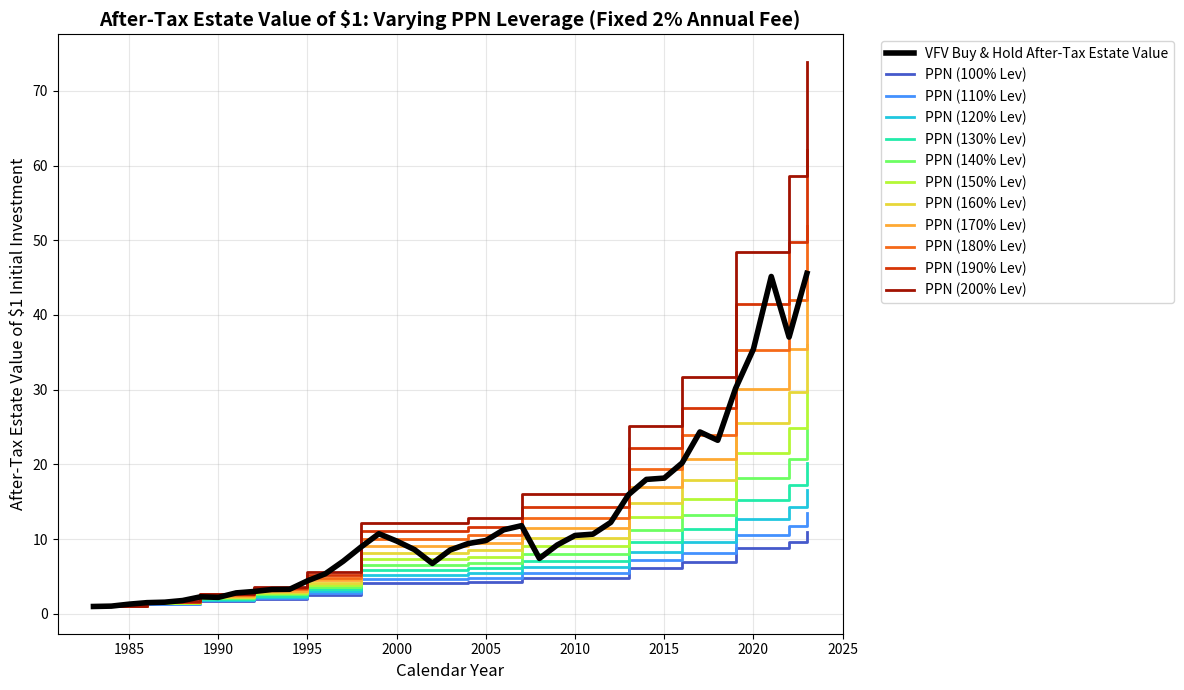
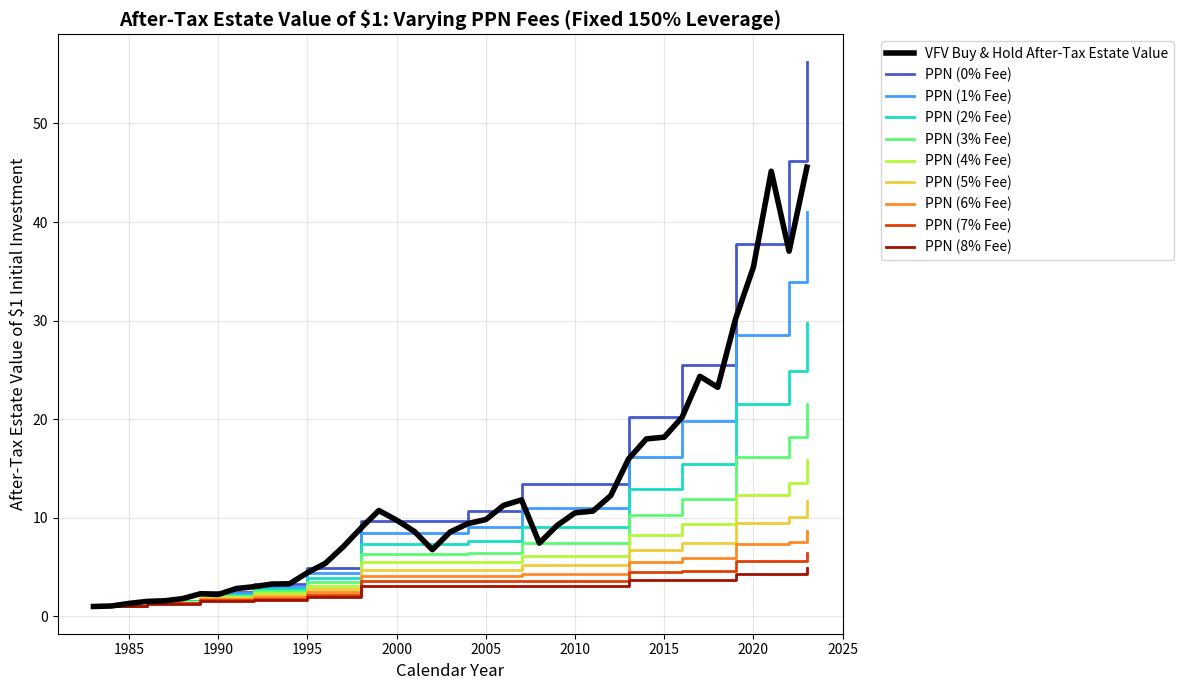

Reproduce these figures in Python, in order.
from datetime import date
import matplotlib.pyplot as plt
import matplotlib.cm as cm
import numpy as np


# ---------------------------------------------------------
# Utility & Tax Functions
# ---------------------------------------------------------
def after_tax_capital_gain_tax(gross_gain: float, marginal_tax_rate: float) -> float:
    """
    Canadian capital gains treatment:
    Only 50% of the capital gain is taxable.

    Returns the TAX owing, not the after-tax gain.
    """
    if gross_gain <= 0:
        return 0.0

    capital_gains_inclusion_rate = 0.50
    return gross_gain * capital_gains_inclusion_rate * marginal_tax_rate


def after_tax_income_gain(gross_gain: float, marginal_tax_rate: float) -> float:
    """
    Income gain after ordinary income tax.
    Used for PPN gains and VFV foreign-income-style distributions.
    """
    if gross_gain <= 0:
        return gross_gain

    tax = gross_gain * marginal_tax_rate
    return gross_gain - tax


# ---------------------------------------------------------
# Global Assumptions
# ---------------------------------------------------------
MARGINAL_TAX_RATE = 0.40
PPN_TERM_LENGTH = 3

# Assumed annual VFV cash distribution yield.
# VFV distributions are simplified here as foreign income taxed at ordinary income rates.
# This is a modeling assumption. Change this if you want to use actual historical yields.
VFV_DISTRIBUTION_YIELD = 0.015

# Calendar-year total returns proxy.
# Interpreted as returns for 1984 through 2023.
START_RETURN_YEAR = 1984

MARKET_RETURNS = [
    0.0627,
    0.3173,
    0.1867,
    0.0525,
    0.1661,
    0.3169,
    -0.0310,
    0.3047,
    0.0762,
    0.1008,
    0.0132,
    0.3758,
    0.2296,
    0.3336,
    0.2858,
    0.2104,
    -0.0910,
    -0.1189,
    -0.2210,
    0.2868,
    0.1088,
    0.0491,
    0.1579,
    0.0549,
    -0.3849,
    0.2646,
    0.1506,
    0.0211,
    0.1600,
    0.3239,
    0.1369,
    0.0138,
    0.1196,
    0.2183,
    -0.0438,
    0.3149,
    0.1840,
    0.2871,
    -0.1811,
    0.2423,
]


# ---------------------------------------------------------
# Simulation Engines
# ---------------------------------------------------------
def split_total_return_into_price_and_distribution(
    total_return: float,
    distribution_yield: float,
) -> float:
    """
    Given a total return and an assumed distribution yield, infer the price return.

    If:
        total return = (1 + price return) * (1 + distribution yield) - 1

    Then:
        price return = (1 + total return) / (1 + distribution yield) - 1

    This keeps the total-return series intact before dividend tax.
    """
    return (1 + total_return) / (1 + distribution_yield) - 1


def simulate_vfv_buy_and_hold_estate_value():
    """
    Simulates direct VFV investment.

    Important:
    - Unrealized capital gains are NOT taxed during compounding.
    - Distributions are taxed annually and reinvested after tax.
    - Reinvested after-tax distributions increase ACB.
    - The plotted value is after-tax estate/liquidation value:
        market value minus capital gains tax that would be owing on deemed sale.
    """
    market_value = 1.0
    adjusted_cost_base = 1.0

    after_tax_estate_value_history = [1.0]

    for total_return in MARKET_RETURNS:
        price_return = split_total_return_into_price_and_distribution(
            total_return=total_return,
            distribution_yield=VFV_DISTRIBUTION_YIELD,
        )

        # Price appreciation happens tax-deferred.
        market_value *= 1 + price_return

        # Distribution is paid at year-end, taxed, then reinvested.
        gross_distribution = market_value * VFV_DISTRIBUTION_YIELD
        after_tax_distribution = after_tax_income_gain(
            gross_gain=gross_distribution,
            marginal_tax_rate=MARGINAL_TAX_RATE,
        )

        market_value += after_tax_distribution

        # Reinvested after-tax distributions increase ACB.
        adjusted_cost_base += after_tax_distribution

        # Estate/liquidation value:
        # tax is calculated but not removed from the compounding value.
        unrealized_gain = market_value - adjusted_cost_base
        capital_gains_tax_owing = after_tax_capital_gain_tax(
            gross_gain=unrealized_gain,
            marginal_tax_rate=MARGINAL_TAX_RATE,
        )

        after_tax_estate_value = market_value - capital_gains_tax_owing
        after_tax_estate_value_history.append(after_tax_estate_value)

    return after_tax_estate_value_history


def simulate_ppn_full_rollover(leverage: float, annual_fee: float):
    """
    Simulates investing 100% of capital into one PPN at a time.

    Behavior:
    - Invests all available after-tax value into a 3-year PPN.
    - Calculates payoff at maturity only.
    - Does not interpolate or mark to secondary-market value.
    - Rolls the full after-tax maturity value into the next PPN.
    - This is NOT a 1/3-per-year ladder.

    Fee treatment:
    - annual_fee is modeled as a percentage drag on the linked asset value:
        linked asset multiple *= (1 + annual return) * (1 - annual_fee)

    Principal protection:
    - Negative linked returns do not reduce principal.
    - Fees reduce the linked upside, but do not directly erode protected principal.
    """
    ppn_after_tax_value = 1.0
    ppn_after_tax_value_history = [1.0]

    for i in range(0, len(MARKET_RETURNS), PPN_TERM_LENGTH):
        term_returns = MARKET_RETURNS[i : i + PPN_TERM_LENGTH]
        actual_term_length = len(term_returns)

        start_value = ppn_after_tax_value

        linked_asset_multiple_after_fees = 1.0
        for r in term_returns:
            linked_asset_multiple_after_fees *= (1 + r) * (1 - annual_fee)

        adjusted_index_return = linked_asset_multiple_after_fees - 1.0

        ppn_gross_return_for_term = max(
            0.0,
            adjusted_index_return * leverage,
        )

        ppn_after_tax_return_for_term = after_tax_income_gain(
            gross_gain=ppn_gross_return_for_term,
            marginal_tax_rate=MARGINAL_TAX_RATE,
        )

        end_value = start_value * (1 + ppn_after_tax_return_for_term)

        # No secondary-market marking:
        # value stays flat during the term, then jumps at maturity.
        for year_in_term in range(1, actual_term_length + 1):
            if year_in_term < actual_term_length:
                ppn_after_tax_value_history.append(start_value)
            else:
                ppn_after_tax_value_history.append(end_value)

        ppn_after_tax_value = end_value

    return ppn_after_tax_value_history


# ---------------------------------------------------------
# Plotting
# ---------------------------------------------------------
def plot_results():
    # Initial point is end of the year before the first return.
    # Then each following point is after that calendar year's return.
    years = [START_RETURN_YEAR - 1] + list(
        range(START_RETURN_YEAR, START_RETURN_YEAR + len(MARKET_RETURNS))
    )

    vfv_base_history = simulate_vfv_buy_and_hold_estate_value()

    # ====== GRAPH 1: Varying Leverage (Fixed 2% Fee) ======
    leverages = np.arange(1.0, 2.01, 0.1)
    fixed_fee = 0.02

    colors_lev = cm.turbo(np.linspace(0.1, 0.95, len(leverages)))

    plt.figure(figsize=(12, 7))
    plt.plot(
        years,
        vfv_base_history,
        label="VFV Buy & Hold After-Tax Estate Value",
        color="black",
        linewidth=4,
        zorder=10,
    )

    for lev, color in zip(leverages, colors_lev):
        ppn_history = simulate_ppn_full_rollover(
            leverage=lev,
            annual_fee=fixed_fee,
        )

        plt.step(
            years,
            ppn_history,
            where="post",
            label=f"PPN ({lev * 100:.0f}% Lev)",
            color=color,
            linewidth=2,
        )

    plt.title(
        f"After-Tax Estate Value of $1: Varying PPN Leverage "
        f"(Fixed {fixed_fee * 100:.0f}% Annual Fee)",
        fontsize=14,
        fontweight="bold",
    )
    plt.xlabel("Calendar Year", fontsize=12)
    plt.ylabel("After-Tax Estate Value of $1 Initial Investment", fontsize=12)
    plt.grid(True, alpha=0.3)
    plt.legend(bbox_to_anchor=(1.04, 1), loc="upper left")
    plt.tight_layout()
    plt.show()

    # ====== GRAPH 2: Varying Fees (Fixed 150% Leverage) ======
    fixed_leverage = 1.50
    fees = np.arange(0.0, 0.081, 0.01)

    colors_fee = cm.turbo(np.linspace(0.1, 0.95, len(fees)))

    plt.figure(figsize=(12, 7))
    plt.plot(
        years,
        vfv_base_history,
        label="VFV Buy & Hold After-Tax Estate Value",
        color="black",
        linewidth=4,
        zorder=10,
    )

    for fee, color in zip(fees, colors_fee):
        ppn_history = simulate_ppn_full_rollover(
            leverage=fixed_leverage,
            annual_fee=fee,
        )

        plt.step(
            years,
            ppn_history,
            where="post",
            label=f"PPN ({fee * 100:.0f}% Fee)",
            color=color,
            linewidth=2,
        )

    plt.title(
        f"After-Tax Estate Value of $1: Varying PPN Fees "
        f"(Fixed {fixed_leverage * 100:.0f}% Leverage)",
        fontsize=14,
        fontweight="bold",
    )
    plt.xlabel("Calendar Year", fontsize=12)
    plt.ylabel("After-Tax Estate Value of $1 Initial Investment", fontsize=12)
    plt.grid(True, alpha=0.3)
    plt.legend(bbox_to_anchor=(1.04, 1), loc="upper left")
    plt.tight_layout()
    plt.show()


if __name__ == "__main__":
    plot_results()
